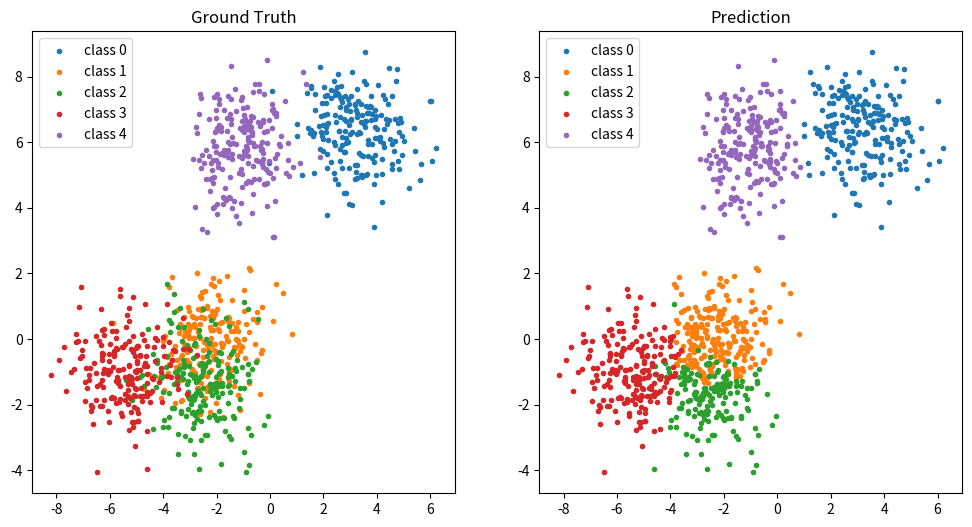

Reproduce this figure in Python.
#!/usr/bin/env python3
# -*- coding: utf-8 -*-
# @File   : knn.py
# @Data   : 2020/5/20
# [redacted]
# [redacted]

import numpy as np
from matplotlib import pyplot as plt
from numpy import linalg as LA


class KNN:
    """
    K nearest neighbor classifier(K近邻分类器)
    """

    def __init__(self, k: int):
        """
        Args:
            k (int): 分类近邻数
        """
        self.k, self.X, self.y = k, None, None

    def fit(self, X: np.ndarray, y: np.ndarray):
        self.X, self.y = X, y  # 训练集X与Y，类别已知

    def __call__(self, X: np.ndarray):
        y_pred = np.zeros([len(X)], dtype=int)  # X对应的类别
        for i, x in enumerate(X):
            dist = LA.norm(self.X - x, axis=1)  # 计算x与所有已知类别点的距离
            topk = np.argsort(dist)[:self.k]  # 取距离最小的k个点对应的索引
            y_pred[i] = np.bincount(self.y[topk]).argmax()  # 取近邻点最多的类别作为x的类别
        return y_pred


def load_data(n_samples_per_class=200, n_classes=5):
    X = np.concatenate([np.random.randn(n_samples_per_class, 2) + 3 * np.random.randn(2) for _ in range(n_classes)])
    y = np.concatenate([np.full(n_samples_per_class, label) for label in range(n_classes)])

    training_set, test_set = np.split(np.random.permutation(len(X)), [int(len(X) * 0.6)])
    return X, y, training_set, test_set


if __name__ == "__main__":
    n_classes = 5
    X, y, training_set, test_set = load_data(n_classes=n_classes)

    plt.figure(figsize=[12, 6])
    plt.subplot(1, 2, 1)
    plt.title("Ground Truth")
    for label in range(n_classes):
        plt.scatter(X[y == label, 0], X[y == label, 1], label=f"class {label}", marker=".")
    plt.legend()

    knn = KNN(k=10)
    knn.fit(X[training_set], y[training_set])
    y_pred = knn(X)
    acc = np.sum(y_pred[test_set] == y[test_set]) / len(y_pred[test_set])
    print(f"Accuracy = {100 * acc:.2f}%")

    plt.subplot(1, 2, 2)
    plt.title("Prediction")
    for label in range(n_classes):
        plt.scatter(X[y_pred == label, 0], X[y_pred == label, 1], label=f"class {label}", marker=".")
    plt.legend()

    plt.show()
